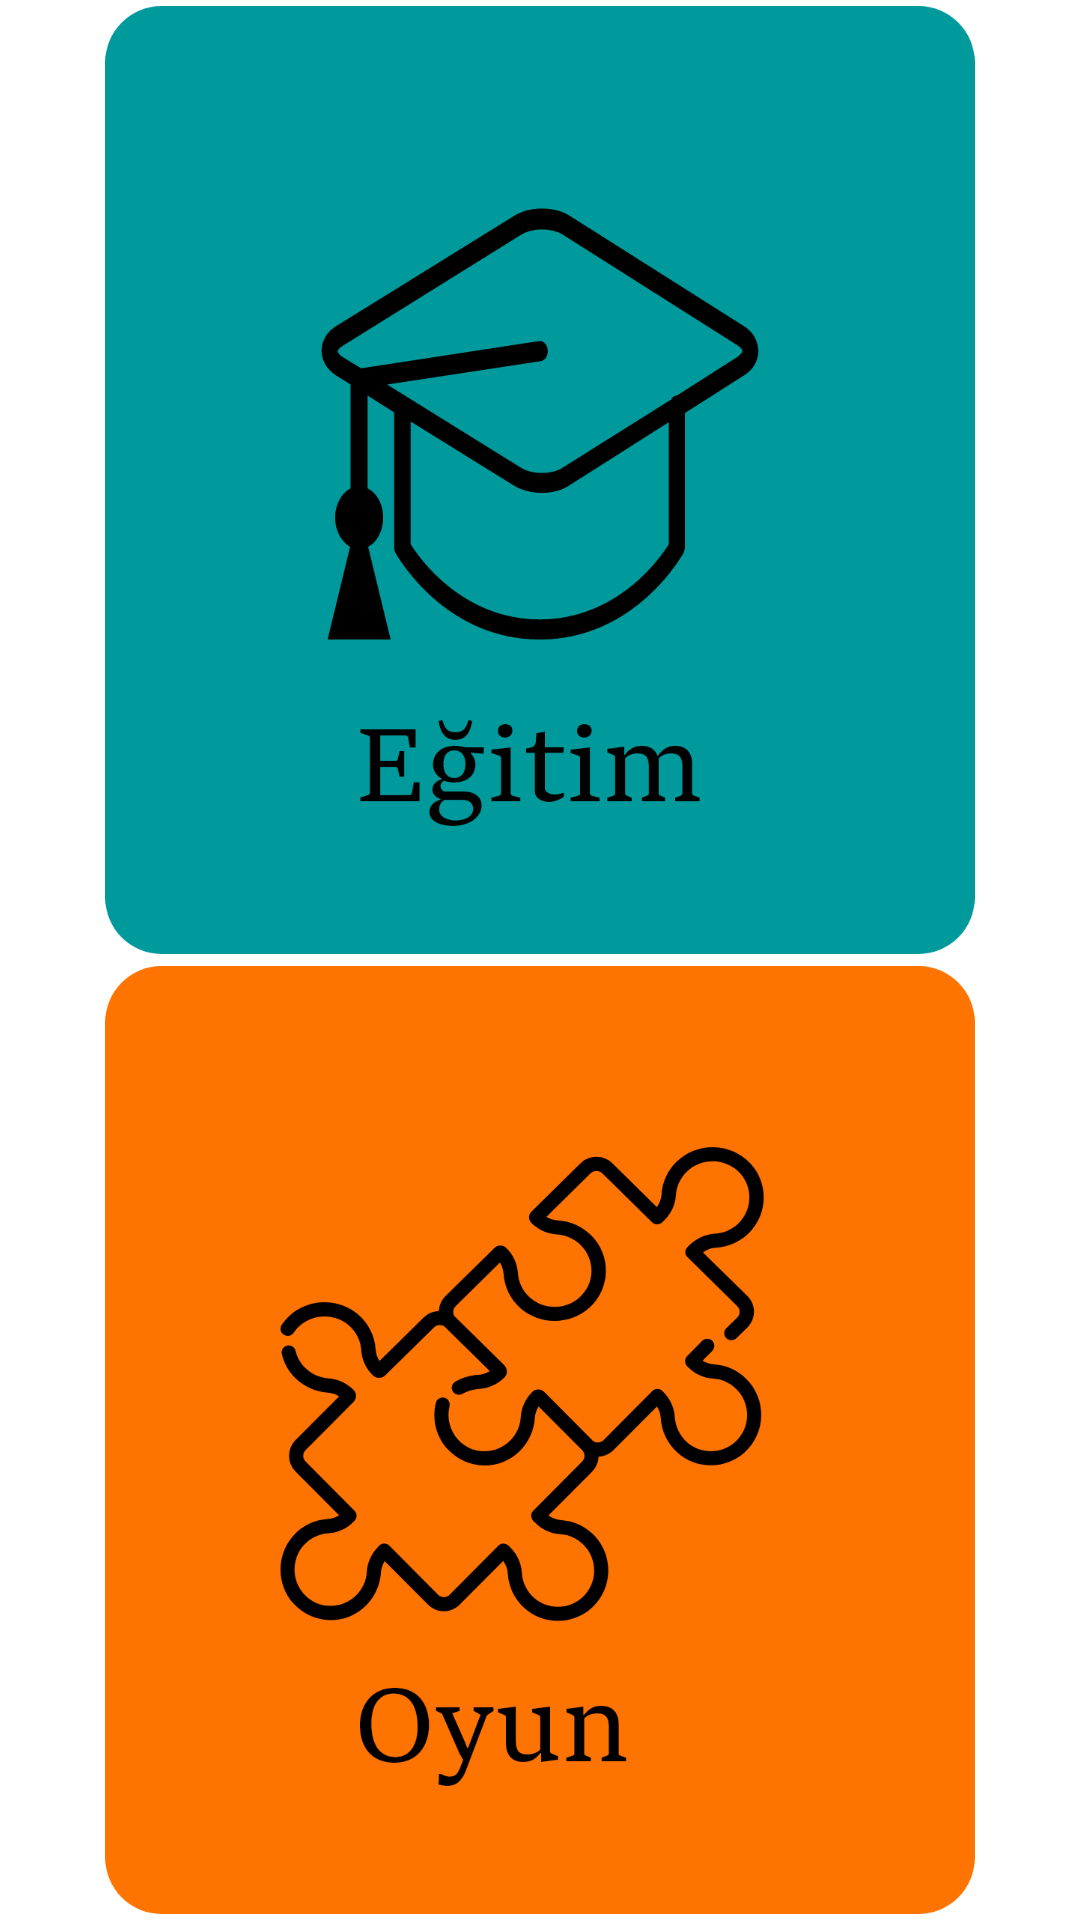

Write the Android layout XML for this screen, with the resource values it uses.
<!-- AndroidManifest.xml: application theme Theme.Kavramatik -->
<!-- res/layout/fragment_choice.xml -->
<?xml version="1.0" encoding="utf-8"?>
<LinearLayout xmlns:android="http://schemas.android.com/apk/res/android"
    xmlns:tools="http://schemas.android.com/tools"
    android:layout_width="match_parent"
    android:layout_height="match_parent"
    android:orientation="vertical"
    tools:context=".view.ChoiceFragment">

    <ImageView
        android:id="@+id/educationImageView"
        android:layout_width="match_parent"
        android:layout_height="0dp"
        android:layout_margin="@dimen/choice_screen_margin"
        android:layout_weight="@dimen/choice_screen_weight"
        android:clickable="true"
        android:contentDescription="@string/education_screen"
        android:focusable="true"
        android:scaleType="fitCenter"
        android:src="@drawable/education" />

    <ImageView
        android:id="@+id/gameImageView"
        android:layout_width="match_parent"
        android:layout_height="0dp"
        android:layout_margin="@dimen/choice_screen_margin"
        android:layout_weight="@dimen/choice_screen_weight"
        android:clickable="true"
        android:contentDescription="@string/game_screen"
        android:focusable="true"
        android:scaleType="fitCenter"
        android:src="@drawable/game" />
</LinearLayout>
<!-- resources referenced by this layout -->
<resources>
  <dimen name="choice_screen_margin">2dp</dimen>
  <dimen name="choice_screen_weight">0.5</dimen>
  <!-- drawable education: png bitmap (drawable-hdpi, 23512 bytes) -->
  <!-- drawable game: png bitmap (drawable-hdpi, 26264 bytes) -->
  <string name="education_screen">Education Screen</string>
  <string name="game_screen">Game Screen</string>
  <style name="Theme.Kavramatik" parent="Theme.MaterialComponents.DayNight.DarkActionBar">
          
          <item name="colorPrimary">@color/purple_500</item>
          <item name="colorPrimaryVariant">@color/purple_700</item>
          <item name="colorOnPrimary">@color/white</item>
          
          <item name="colorSecondary">@color/teal_200</item>
          <item name="colorSecondaryVariant">@color/teal_700</item>
          <item name="colorOnSecondary">@color/black</item>
          
          <item name="android:statusBarColor" tools:targetApi="l">?attr/colorPrimaryVariant</item>
          
          <item name="fontFamily">@font/roboto_light</item>
  
  
      </style>
  <!-- not gathered from this repository: default colours our renderer supplied (Android Studio template values) -->
  <color name="purple_500">#FF6200EE</color>
  <color name="purple_700">#FF3700B3</color>
  <color name="teal_200">#FF03DAC5</color>
  <color name="teal_700">#FF018786</color>
  <color name="black">#FF000000</color>
  <color name="white">#FFFFFFFF</color>
</resources>
